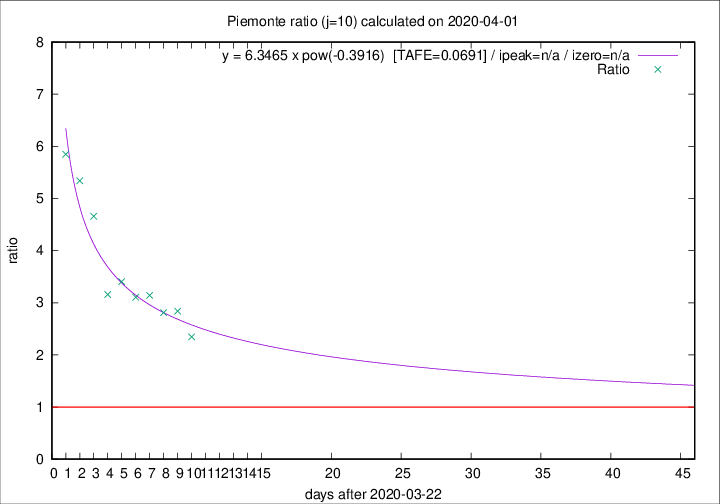

Values plotted in this chart, from the file beside it:
2020-04-01, 32, 886, 603, 257, 2.3463
2020-03-31, 105, 854, 616, 217, 2.839
2020-03-30, 65, 749, 540, 192, 2.812
2020-03-29, 67, 684, 509, 162, 3.142
2020-03-28, 48, 617, 463, 149, 3.107
2020-03-27, 120, 569, 436, 128, 3.406
2020-03-26, 0, 449, 338, 107, 3.159
2020-03-25, 75, 449, 368, 79, 4.658
2020-03-24, 59, 374, 315, 59, 5.339
2020-03-23, 32, 315, 269, 46, 5.848
